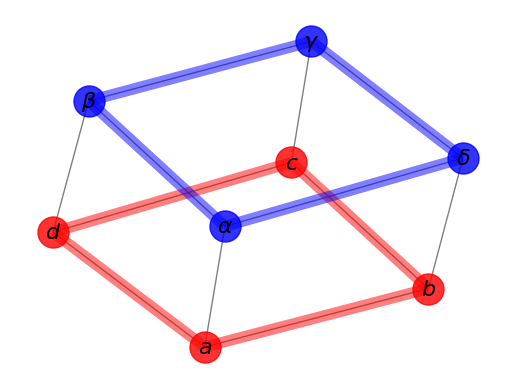

Write the Python code that produced this figure.
#!/usr/bin/env python
"""
Draw a graph with matplotlib, color by degree.

You must have matplotlib for this to work.
"""
__author__ = """Aric Hagberg (hagberg@lanl.gov)"""
import matplotlib.pyplot as plt

import networkx as nx

G=nx.cubical_graph()
pos=nx.spring_layout(G) # positions for all nodes

# nodes
nx.draw_networkx_nodes(G,pos,
                       nodelist=[0,1,2,3],
                       node_color='r',
                       node_size=500,
                   alpha=0.8)
nx.draw_networkx_nodes(G,pos,
                       nodelist=[4,5,6,7],
                       node_color='b',
                       node_size=500,
                   alpha=0.8)

# edges
nx.draw_networkx_edges(G,pos,width=1.0,alpha=0.5)
nx.draw_networkx_edges(G,pos,
                       edgelist=[(0,1),(1,2),(2,3),(3,0)],
                       width=8,alpha=0.5,edge_color='r')
nx.draw_networkx_edges(G,pos,
                       edgelist=[(4,5),(5,6),(6,7),(7,4)],
                       width=8,alpha=0.5,edge_color='b')


# some math labels
labels={}
labels[0]=r'$a$'
labels[1]=r'$b$'
labels[2]=r'$c$'
labels[3]=r'$d$'
labels[4]=r'$\alpha$'
labels[5]=r'$\beta$'
labels[6]=r'$\gamma$'
labels[7]=r'$\delta$'
nx.draw_networkx_labels(G,pos,labels,font_size=16)

plt.axis('off')
plt.savefig("labels_and_colors.png") # save as png
plt.show() # display
